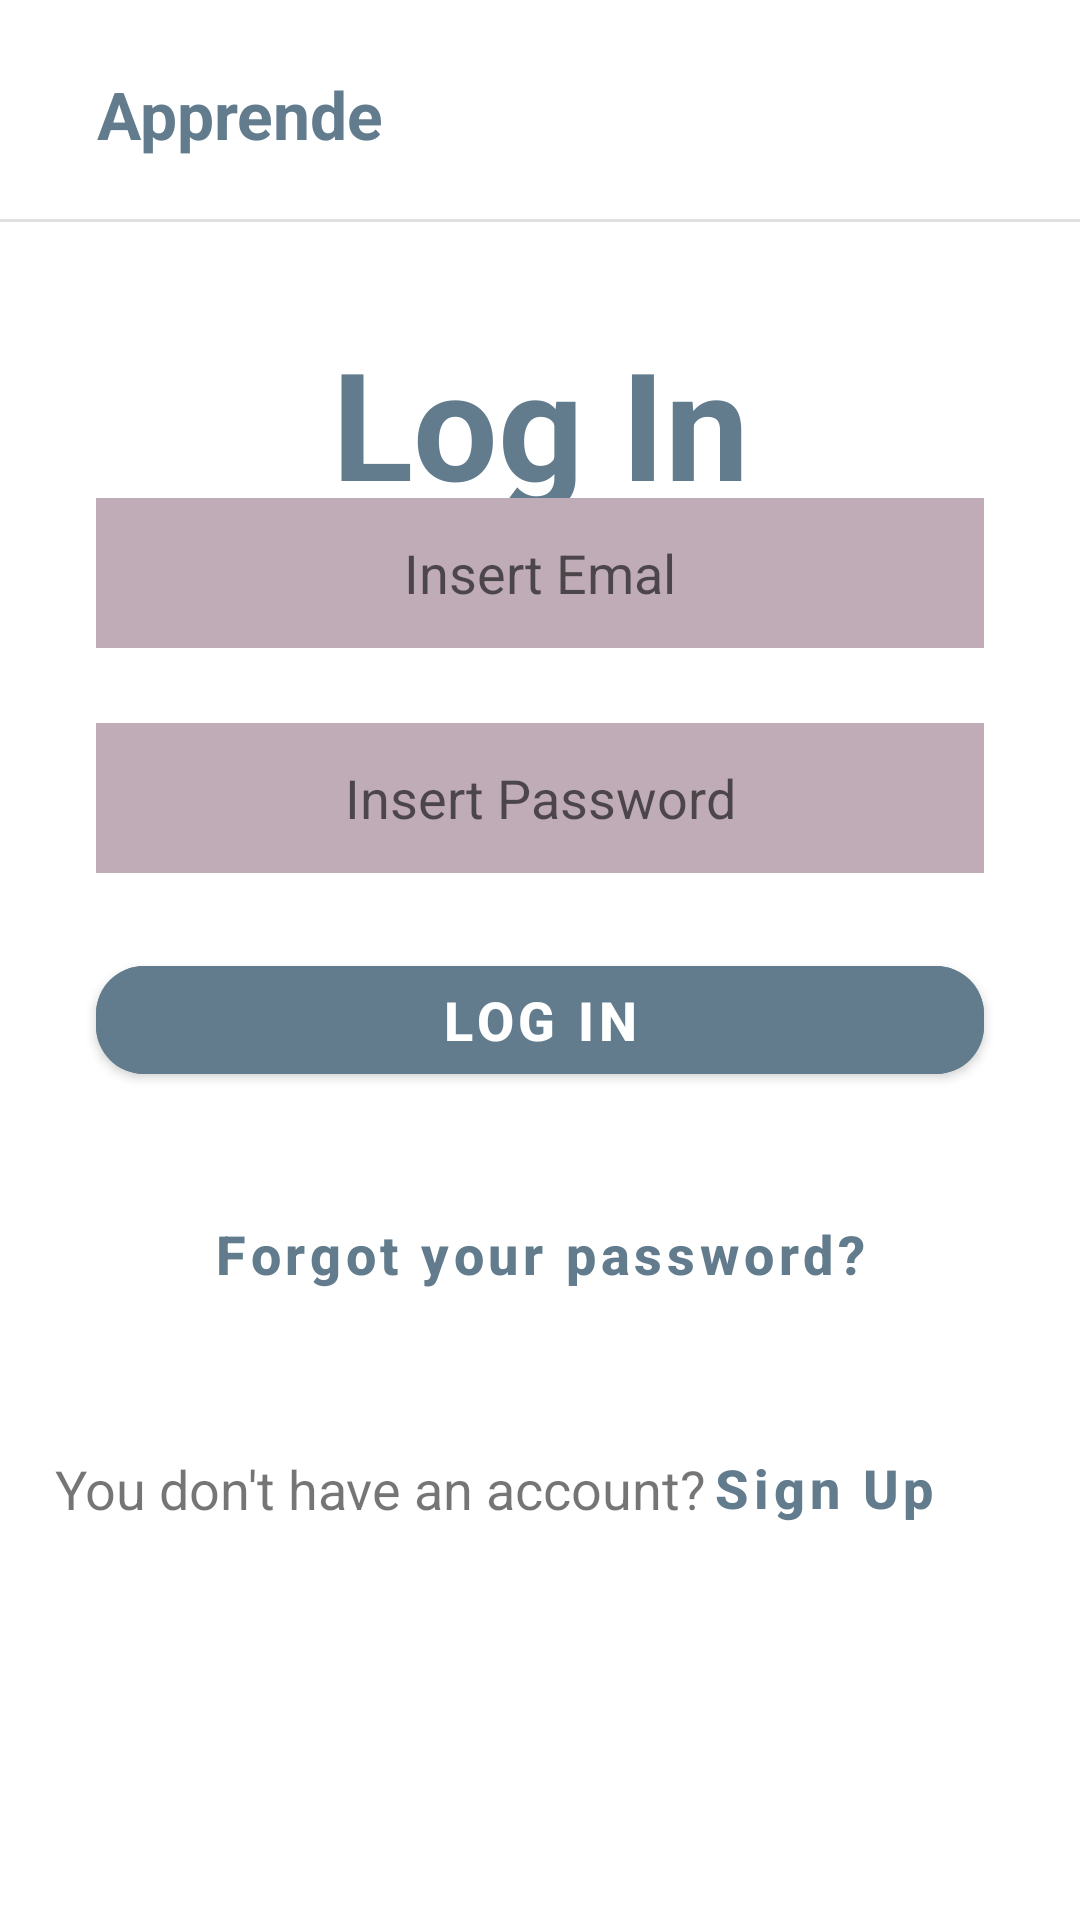

The Android layout XML behind this screen, and the referenced resources:
<!-- AndroidManifest.xml: activity theme Theme.Apprende4BG12.NoActionBar -->
<!-- res/layout/login.xml -->
<?xml version="1.0" encoding="utf-8"?>
<androidx.constraintlayout.widget.ConstraintLayout xmlns:android="http://schemas.android.com/apk/res/android"
    xmlns:app="http://schemas.android.com/apk/res-auto"
    xmlns:tools="http://schemas.android.com/tools"
    android:layout_width="match_parent"
    android:layout_height="match_parent">

    <TextView
        android:id="@+id/textView"
        android:layout_width="wrap_content"
        android:layout_height="wrap_content"
        android:layout_marginTop="140dp"
        android:layout_marginBottom="25dp"
        android:text="Log In"
        android:textAlignment="center"
        android:textColor="#627C8E"
        android:textSize="50sp"
        android:textStyle="bold"
        app:layout_constraintBottom_toTopOf="@+id/editTextTextEmailAddress"
        app:layout_constraintEnd_toEndOf="parent"
        app:layout_constraintStart_toStartOf="parent"
        app:layout_constraintTop_toTopOf="parent" />

    <EditText
        android:id="@+id/editTextTextEmailAddress"
        android:layout_width="0dp"
        android:layout_height="50sp"
        android:layout_marginStart="32dp"
        android:layout_marginEnd="32dp"
        android:layout_marginBottom="25dp"
        android:background="#BFACB7"
        android:ems="10"
        android:hint="Insert Emal"
        android:inputType="textEmailAddress"
        android:textAlignment="center"
        app:layout_constraintBottom_toTopOf="@+id/editTextTextPassword"
        app:layout_constraintEnd_toEndOf="parent"
        app:layout_constraintHorizontal_bias="0.0"
        app:layout_constraintStart_toStartOf="parent" />

    <EditText
        android:id="@+id/editTextTextPassword"
        android:layout_width="0dp"
        android:layout_height="50sp"
        android:layout_marginStart="32dp"
        android:layout_marginEnd="32dp"
        android:layout_marginBottom="25dp"
        android:background="#BFACB7"
        android:ems="10"
        android:hint="Insert Password"
        android:inputType="textPassword"
        android:textAlignment="center"
        app:layout_constraintBottom_toTopOf="@+id/button"
        app:layout_constraintEnd_toEndOf="parent"
        app:layout_constraintStart_toStartOf="parent" />

    <Button
        android:id="@+id/button"
        android:layout_width="0dp"
        android:layout_height="wrap_content"
        android:layout_marginStart="32dp"
        android:layout_marginEnd="32dp"
        android:layout_marginBottom="30dp"
        android:backgroundTint="#627C8E"
        android:text="Log In"
        android:textAllCaps="true"
        android:textSize="18sp"
        android:textStyle="bold"
        app:layout_constraintBottom_toTopOf="@+id/forgot"
        app:layout_constraintEnd_toEndOf="parent"
        app:layout_constraintStart_toStartOf="parent" />

    <Button
        android:id="@+id/forgot"
        android:layout_width="0dp"
        android:layout_height="wrap_content"
        android:layout_marginStart="32dp"
        android:layout_marginEnd="32dp"
        android:layout_marginBottom="30dp"
        android:background="@android:color/transparent"
        android:backgroundTint="@android:color/transparent"
        android:text="Forgot your password?"
        android:textAlignment="center"
        android:textAllCaps="false"
        android:textColor="#627C8E"
        android:textSize="18sp"
        android:textStyle="bold"
        app:layout_constraintBottom_toTopOf="@+id/backlogin"
        app:layout_constraintEnd_toEndOf="parent"
        app:layout_constraintStart_toStartOf="parent" />

    <Button
        android:id="@+id/backlogin"
        android:layout_width="wrap_content"
        android:layout_height="wrap_content"
        android:layout_marginEnd="32dp"
        android:layout_marginBottom="120dp"
        android:background="@android:color/transparent"
        android:text="Sign Up"
        android:textAllCaps="false"
        android:textColor="#627C8E"
        android:textSize="18sp"
        android:textStyle="bold"
        app:layout_constraintBottom_toBottomOf="parent"
        app:layout_constraintEnd_toEndOf="parent" />

    <TextView
        android:id="@+id/textView2"
        android:layout_width="wrap_content"
        android:layout_height="wrap_content"
        android:layout_marginStart="32dp"
        android:text="You don't have an account?"
        android:textSize="18sp"
        app:layout_constraintBottom_toBottomOf="@+id/backlogin"
        app:layout_constraintEnd_toStartOf="@+id/backlogin"
        app:layout_constraintStart_toStartOf="parent"
        app:layout_constraintTop_toTopOf="@+id/backlogin" />

    <View
        android:id="@+id/divider"
        android:layout_width="409dp"
        android:layout_height="1dp"
        android:layout_marginTop="10dp"
        android:background="?android:attr/listDivider"
        app:layout_constraintEnd_toEndOf="parent"
        app:layout_constraintStart_toStartOf="parent"
        app:layout_constraintTop_toBottomOf="@+id/imageView" />

    <TextView
        android:id="@+id/textView3"
        android:layout_width="wrap_content"
        android:layout_height="wrap_content"
        android:layout_marginEnd="232dp"
        android:text="Apprende"
        android:textColor="#627C8E"
        android:textSize="22sp"
        android:textStyle="bold"
        app:layout_constraintBottom_toBottomOf="@+id/imageView"
        app:layout_constraintEnd_toEndOf="parent"
        app:layout_constraintTop_toTopOf="@+id/imageView"
        app:layout_constraintVertical_bias="0.444" />

    <ImageView
        android:id="@+id/imageView"
        android:layout_width="50dp"
        android:layout_height="48dp"
        android:layout_marginStart="32dp"
        android:layout_marginTop="15dp"
        android:layout_marginEnd="24dp"
        app:layout_constraintEnd_toStartOf="@+id/textView3"
        app:layout_constraintHorizontal_bias="0.0"
        app:layout_constraintStart_toStartOf="parent"
        app:layout_constraintTop_toTopOf="parent"
        app:srcCompat="@drawable/apprende" />
</androidx.constraintlayout.widget.ConstraintLayout>
<!-- resources referenced by this layout -->
<resources>
  <!-- drawable apprende: jpg bitmap (drawable, 76539 bytes) -->
  <style name="Theme.Apprende4BG12.NoActionBar">
      <item name="windowActionBar">false</item>
      <item name="windowNoTitle">true</item>
  </style>
</resources>
